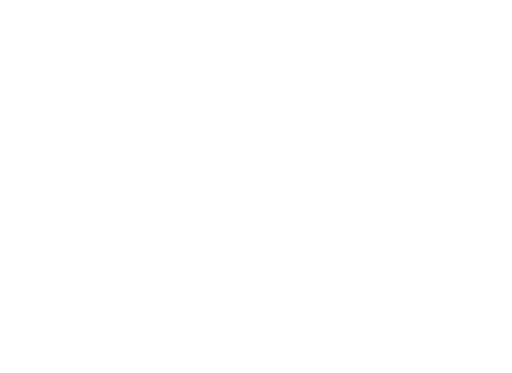
t = 0.00 s
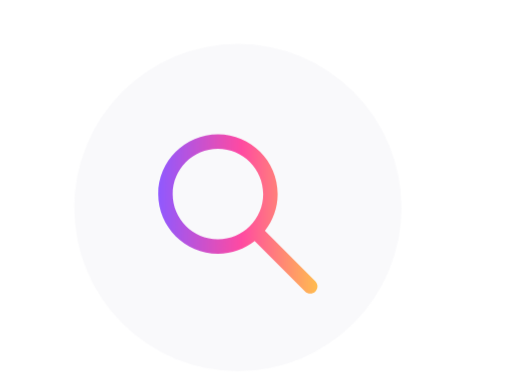
t = 0.60 s
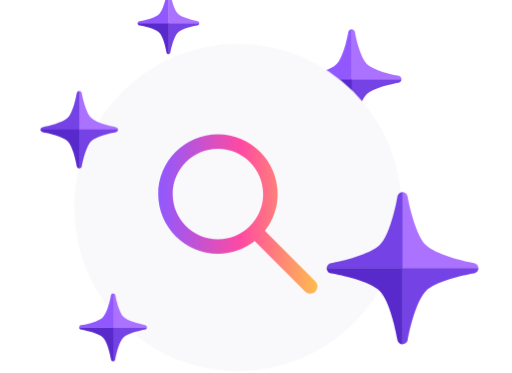
t = 1.20 s
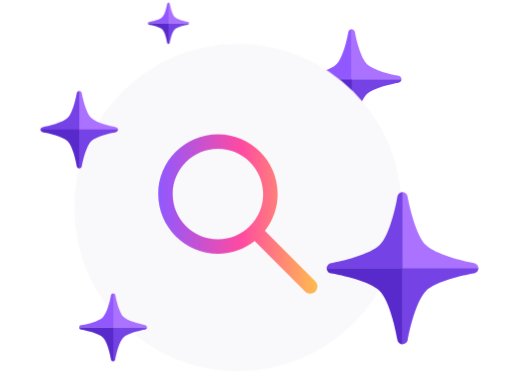
t = 1.73 s
t = 2.58 s: frame unchanged from t = 1.73 s, image omitted
t = 3.00 s: frame unchanged from t = 1.73 s, image omitted

The animated SVG that drew these frames (rendered in a browser with its animation timeline set to each time). Animation: 13 CSS @keyframes rules; one cycle of 3.00 s.

<!-- This Source Code Form is subject to the terms of the Mozilla Public↩
   - License, v. 2.0. If a copy of the MPL was not distributed with this↩
   - file, You can obtain one at https://mozilla.org/MPL/2.0/. -->
<svg id="euVYRfkX9lv1" xmlns="http://www.w3.org/2000/svg" xmlns:xlink="http://www.w3.org/1999/xlink" viewBox="0 0 158 115" shape-rendering="geometricPrecision" text-rendering="geometricPrecision"><style><![CDATA[#euVYRfkX9lv2_ts {animation: euVYRfkX9lv2_ts__ts 3000ms linear 1 normal forwards}@keyframes euVYRfkX9lv2_ts__ts { 0% {transform: translate(108.455776px,24.44152px) scale(0.213297,0.213297)} 26.666667% {transform: translate(108.455776px,24.44152px) scale(0.213297,0.213297)} 36.666667% {transform: translate(108.455776px,24.44152px) scale(1.48127,1.48127)} 40% {transform: translate(108.455776px,24.44152px) scale(1,1)} 100% {transform: translate(108.455776px,24.44152px) scale(1,1)}} #euVYRfkX9lv2 {animation: euVYRfkX9lv2_c_o 3000ms linear 1 normal forwards}@keyframes euVYRfkX9lv2_c_o { 0% {opacity: 0} 26.666667% {opacity: 0} 36.666667% {opacity: 1} 100% {opacity: 1}} #euVYRfkX9lv7_ts {animation: euVYRfkX9lv7_ts__ts 3000ms linear 1 normal forwards}@keyframes euVYRfkX9lv7_ts__ts { 0% {transform: translate(73.398804px,63.9893px) scale(0.388396,0.388396);animation-timing-function: cubic-bezier(0,0,0.13,1.06)} 13.333333% {transform: translate(73.398804px,63.9893px) scale(1,1)} 100% {transform: translate(73.398804px,63.9893px) scale(1,1)}} #euVYRfkX9lv7 {animation: euVYRfkX9lv7_c_o 3000ms linear 1 normal forwards}@keyframes euVYRfkX9lv7_c_o { 0% {opacity: 0;animation-timing-function: cubic-bezier(0.175,0.885,0.32,1.275)} 13.333333% {opacity: 1} 100% {opacity: 1}} #euVYRfkX9lv8 {animation: euVYRfkX9lv8_c_o 3000ms linear 1 normal forwards}@keyframes euVYRfkX9lv8_c_o { 0% {opacity: 0} 10% {opacity: 0;animation-timing-function: cubic-bezier(0,0,0.215,0.965)} 17.333333% {opacity: 1} 100% {opacity: 1}} #euVYRfkX9lv9_ts {animation: euVYRfkX9lv9_ts__ts 3000ms linear 1 normal forwards}@keyframes euVYRfkX9lv9_ts__ts { 0% {transform: translate(124.240119px,82.760579px) scale(0.294172,0.294172)} 20% {transform: translate(124.240119px,82.760579px) scale(0.294172,0.294172)} 26.666667% {transform: translate(124.240119px,82.760579px) scale(0.992195,0.992195)} 30% {transform: translate(124.240119px,82.760579px) scale(0.886381,0.886381)} 100% {transform: translate(124.240119px,82.760579px) scale(0.886381,0.886381)}} #euVYRfkX9lv9 {animation: euVYRfkX9lv9_c_o 3000ms linear 1 normal forwards}@keyframes euVYRfkX9lv9_c_o { 0% {opacity: 0} 20% {opacity: 0} 26.666667% {opacity: 1} 100% {opacity: 1}} #euVYRfkX9lv14_ts {animation: euVYRfkX9lv14_ts__ts 3000ms linear 1 normal forwards}@keyframes euVYRfkX9lv14_ts__ts { 0% {transform: translate(51.975758px,7.136011px) scale(0.497406,0.497406)} 33.333333% {transform: translate(51.975758px,7.136011px) scale(0.497406,0.497406)} 40% {transform: translate(51.975758px,7.136011px) scale(1.502097,1.502097)} 43.333333% {transform: translate(51.975758px,7.136011px) scale(1,1)} 100% {transform: translate(51.975758px,7.136011px) scale(1,1)}} #euVYRfkX9lv14 {animation: euVYRfkX9lv14_c_o 3000ms linear 1 normal forwards}@keyframes euVYRfkX9lv14_c_o { 0% {opacity: 0} 33.333333% {opacity: 0} 40% {opacity: 1} 100% {opacity: 1}} #euVYRfkX9lv19_ts {animation: euVYRfkX9lv19_ts__ts 3000ms linear 1 normal forwards}@keyframes euVYRfkX9lv19_ts__ts { 0% {transform: translate(34.889669px,100.965903px) scale(0.298535,0.298535)} 30% {transform: translate(34.889669px,100.965903px) scale(0.298535,0.298535)} 36.666667% {transform: translate(34.889669px,100.965903px) scale(1.70464,1.70464)} 40% {transform: translate(34.889669px,100.965903px) scale(1,1)} 100% {transform: translate(34.889669px,100.965903px) scale(1,1)}} #euVYRfkX9lv19 {animation: euVYRfkX9lv19_c_o 3000ms linear 1 normal forwards}@keyframes euVYRfkX9lv19_c_o { 0% {opacity: 0} 30% {opacity: 0} 36.666667% {opacity: 1} 100% {opacity: 1}} #euVYRfkX9lv24_ts {animation: euVYRfkX9lv24_ts__ts 3000ms linear 1 normal forwards}@keyframes euVYRfkX9lv24_ts__ts { 0% {transform: translate(24.455157px,39.9597px) scale(0.418717,0.418717)} 26.666667% {transform: translate(24.455157px,39.9597px) scale(0.418717,0.418717)} 33.333333% {transform: translate(24.455157px,39.9597px) scale(1,1)} 36.666667% {transform: translate(24.455157px,39.9597px) scale(0.804029,0.804029)} 100% {transform: translate(24.455157px,39.9597px) scale(0.804029,0.804029)}} #euVYRfkX9lv24 {animation: euVYRfkX9lv24_c_o 3000ms linear 1 normal forwards}@keyframes euVYRfkX9lv24_c_o { 0% {opacity: 0} 26.666667% {opacity: 0} 33.333333% {opacity: 1} 100% {opacity: 1}}]]></style><defs><linearGradient id="euVYRfkX9lv8-fill" x1="51.9754" y1="41.4658" x2="100.975" y2="41.4658" spreadMethod="pad" gradientUnits="userSpaceOnUse" gradientTransform="matrix(1 0 0 1 0 0)"><stop id="euVYRfkX9lv8-fill-0" offset="0%" stop-color="rgb(144,89,255)"/><stop id="euVYRfkX9lv8-fill-1" offset="52.0833%" stop-color="rgb(255,74,162)"/><stop id="euVYRfkX9lv8-fill-2" offset="100%" stop-color="rgb(255,189,79)"/></linearGradient></defs><g id="euVYRfkX9lv2_ts" transform="translate(108.455776,24.44152) scale(0.213297,0.213297)"><g id="euVYRfkX9lv2" transform="translate(-105.444679,-24.474966)" opacity="0"><path id="euVYRfkX9lv3" d="M120.886,24.4352C120.885,24.1852,120.798,23.9433,120.639,23.7507C120.479,23.558,120.258,23.4268,120.013,23.3792C117.928,23.0168,112.136,21.6535,110.178,19.6977C108.223,17.7418,106.859,11.9768,106.5,9.8665C106.452,9.62121,106.32,9.40009,106.128,9.24045C105.936,9.0808,105.694,8.99243,105.444,8.99023L105.444,24.4352L120.886,24.4352Z" transform="matrix(1 0 0 1 0.0017 0)" fill="rgb(171,113,255)" stroke="none" stroke-width="1"/><path id="euVYRfkX9lv4" d="M105.525,8.99023C105.27,8.99295,105.025,9.0852,104.831,9.25084C104.637,9.41649,104.507,9.645,104.465,9.89644C104.128,11.9657,102.834,17.6552,100.868,19.7528C98.9015,21.8489,93.1081,23.0893,90.8827,23.4549C90.6355,23.5018,90.4123,23.6333,90.2516,23.8269C90.0908,24.0204,90.0025,24.2639,90.0017,24.5156L105.525,24.5156L105.525,8.99023Z" fill="rgb(145,88,255)" stroke="none" stroke-width="1"/><path id="euVYRfkX9lv5" d="M105.347,24.4375L105.347,39.9597C105.598,39.9582,105.841,39.8698,106.035,39.7095C106.228,39.5492,106.36,39.3269,106.409,39.0802C106.77,36.9605,108.139,31.0583,110.106,29.0946C112.075,27.1262,117.87,25.8323,119.966,25.4966C120.217,25.4547,120.445,25.3255,120.611,25.1318C120.776,24.9381,120.868,24.6922,120.87,24.4375L105.347,24.4375Z" transform="matrix(1 0 0 1 0.0017 0)" fill="rgb(117,66,229)" stroke="none" stroke-width="1"/><path id="euVYRfkX9lv6" d="M90,24.4375C89.9977,24.6935,90.0883,24.9417,90.2549,25.1362C90.4215,25.3306,90.6529,25.4581,90.9063,25.495C93.0024,25.8323,98.8998,27.1262,100.867,29.093C102.832,31.0583,104.126,36.8549,104.462,39.0519C104.54,39.5783,104.993,39.9644,105.524,39.9581L105.524,24.4375L90,24.4375Z" transform="matrix(1 0 0 1 0.0017 0)" fill="rgb(89,42,203)" stroke="none" stroke-width="1"/></g></g><g id="euVYRfkX9lv7_ts" transform="translate(73.398804,63.9893) scale(0.388396,0.388396)"><circle id="euVYRfkX9lv7" r="50.5" transform="translate(-0.000004,0)" opacity="0" fill="rgb(249,249,251)" stroke="none" stroke-width="1"/></g><path id="euVYRfkX9lv8" d="M70.3502,73.7613C62.6751,73.7613,56.4299,67.516,56.4299,59.8408C56.4299,52.1656,62.6751,45.9204,70.3502,45.9204C78.0253,45.9204,84.2705,52.1656,84.2705,59.8408C84.2705,67.516,78.0253,73.7613,70.3502,73.7613ZM100.322,86.6639L84.8051,71.1465C87.2528,68.0238,88.725,64.106,88.725,59.8408C88.725,49.709,80.482,41.4658,70.3502,41.4658C60.2185,41.4658,51.9754,49.709,51.9754,59.8408C51.9754,69.9727,60.2185,78.2158,70.3502,78.2158C74.6154,78.2158,78.5354,76.7414,81.6557,74.2958L97.173,89.8132C97.6073,90.2476,98.1775,90.4658,98.7476,90.4658C99.3178,90.4658,99.888,90.2476,100.322,89.8132C101.193,88.9424,101.193,87.5347,100.322,86.6639Z" transform="matrix(1.003058 0 0 1.003058 -3.310375 -0.201723)" opacity="0" clip-rule="evenodd" fill="url(#euVYRfkX9lv8-fill)" fill-rule="evenodd" stroke="none" stroke-width="1"/><g id="euVYRfkX9lv9_ts" transform="translate(124.240119,82.760579) scale(0.294172,0.294172)"><g id="euVYRfkX9lv9" transform="translate(-131.449,-77.976597)" opacity="0"><path id="euVYRfkX9lv10" d="M157.809,77.9766C157.816,77.5423,157.667,77.1198,157.39,76.7854C157.113,76.4509,156.725,76.2267,156.297,76.153C152.758,75.5333,142.84,73.1814,139.486,69.8275C136.131,66.4713,133.798,56.5153,133.158,52.9786C133.084,52.5508,132.86,52.1634,132.526,51.8862C132.192,51.6089,131.77,51.4599,131.336,51.466L131.336,77.9766L157.809,77.9766Z" fill="rgb(171,113,255)" stroke="none" stroke-width="1"/><path id="euVYRfkX9lv11" d="M131.449,51.4689C131.011,51.4628,130.585,51.6144,130.25,51.8959C129.914,52.1775,129.691,52.5703,129.622,53.0027C129.038,56.5439,126.829,66.4753,123.489,69.8159C120.146,73.1565,110.142,75.5117,106.492,76.1872C106.063,76.2612,105.675,76.4857,105.397,76.8204C105.119,77.1551,104.97,77.578,104.976,78.013L131.449,78.013L131.449,51.4689Z" fill="rgb(117,66,229)" stroke="none" stroke-width="1"/><path id="euVYRfkX9lv12" d="M131.372,77.9379L131.372,104.375C131.807,104.381,132.229,104.232,132.563,103.955C132.897,103.677,133.121,103.289,133.195,102.861C133.816,99.2152,136.186,89.2247,139.521,85.8686C142.859,82.5146,152.777,80.3087,156.315,79.7425C157.206,79.5976,157.857,78.8218,157.845,77.9189L131.372,77.9189L131.372,77.9379Z" fill="rgb(117,66,229)" stroke="none" stroke-width="1"/><path id="euVYRfkX9lv13" d="M104.976,77.9346C104.97,78.3695,105.119,78.7924,105.397,79.1271C105.675,79.4618,106.063,79.6863,106.492,79.7603C110.142,80.3266,120.128,82.5536,123.489,85.8942C126.847,89.2348,128.964,99.2944,129.621,102.889C129.691,103.322,129.914,103.715,130.249,103.996C130.585,104.278,131.01,104.43,131.448,104.424L131.448,77.9346L104.976,77.9346Z" fill="rgb(89,42,203)" stroke="none" stroke-width="1"/></g></g><g id="euVYRfkX9lv14_ts" transform="translate(51.975758,7.136011) scale(0.497406,0.497406)"><g id="euVYRfkX9lv14" transform="translate(-56.45055,-7.273211)" opacity="0"><path id="euVYRfkX9lv15" d="M62.7863,7.25688C62.7861,7.15433,62.7502,7.05505,62.6849,6.97603C62.6195,6.897,62.5288,6.84313,62.4281,6.82364C61.5726,6.67491,59.1962,6.11558,58.3931,5.31312C57.5907,4.51065,57.0313,2.14528,56.8839,1.27945C56.8641,1.17881,56.8102,1.08808,56.7313,1.02258C56.6523,0.957082,56.5532,0.920822,56.4507,0.919922L56.4507,7.25688L62.7863,7.25688Z" fill="rgb(171,113,255)" stroke="none" stroke-width="1"/><path id="euVYRfkX9lv16" d="M56.4841,0.919922C56.3794,0.921037,56.2785,0.958884,56.199,1.02685C56.1194,1.09481,56.0663,1.18857,56.0489,1.29173C55.9105,2.14076,55.3796,4.47508,54.5733,5.33575C53.7663,6.19576,51.3893,6.70466,50.4762,6.85468C50.3748,6.87391,50.2832,6.92787,50.2173,7.00729C50.1513,7.08671,50.1151,7.18662,50.1148,7.28986L56.4841,7.28986L56.4841,0.919922Z" fill="rgb(145,88,255)" stroke="none" stroke-width="1"/><path id="euVYRfkX9lv17" d="M56.4107,7.25781L56.4107,13.6265C56.5138,13.6258,56.6135,13.5896,56.693,13.5238C56.7724,13.4581,56.8267,13.3668,56.8465,13.2656C56.9946,12.3959,57.5565,9.9743,58.3635,9.1686C59.1711,8.36096,61.5488,7.83008,62.4088,7.69235C62.5119,7.67516,62.6056,7.62216,62.6735,7.54268C62.7414,7.46321,62.7791,7.36233,62.78,7.25781L56.4107,7.25781Z" fill="rgb(117,66,229)" stroke="none" stroke-width="1"/><path id="euVYRfkX9lv18" d="M50.1141,7.25781C50.1131,7.36286,50.1503,7.46469,50.2187,7.54446C50.287,7.62424,50.382,7.67654,50.4859,7.6917C51.3459,7.83008,53.7656,8.36096,54.5726,9.16795C55.3789,9.9743,55.9098,12.3526,56.0476,13.254C56.0799,13.47,56.2655,13.6284,56.4834,13.6258L56.4834,7.25781L50.1141,7.25781Z" fill="rgb(89,42,203)" stroke="none" stroke-width="1"/></g></g><g id="euVYRfkX9lv19_ts" transform="translate(34.889669,100.965903) scale(0.298535,0.298535)"><g id="euVYRfkX9lv19" transform="translate(-39.390301,-99.9659)" opacity="0"><path id="euVYRfkX9lv20" d="M49.8614,99.9389C49.861,99.7694,49.8018,99.6053,49.6938,99.4747C49.5858,99.3441,49.4358,99.2551,49.2694,99.2229C47.8555,98.9771,43.9281,98.0527,42.6008,96.7264C41.2746,95.4002,40.3502,91.491,40.1065,90.06C40.0738,89.8937,39.9847,89.7437,39.8543,89.6355C39.7238,89.5272,39.56,89.4673,39.3905,89.4658L39.3905,99.9389L49.8614,99.9389Z" fill="rgb(171,113,255)" stroke="none" stroke-width="1"/><path id="euVYRfkX9lv21" d="M39.4457,89.4658C39.2728,89.4677,39.106,89.5302,38.9746,89.6425C38.8431,89.7549,38.7553,89.9098,38.7265,90.0803C38.4978,91.4835,37.6204,95.3414,36.2878,96.7638C34.9541,98.1852,31.0256,99.0262,29.5166,99.2741C29.349,99.3059,29.1977,99.3951,29.0886,99.5264C28.9796,99.6576,28.9197,99.8227,28.9192,99.9934L39.4457,99.9934L39.4457,89.4658Z" fill="rgb(145,88,255)" stroke="none" stroke-width="1"/><path id="euVYRfkX9lv22" d="M39.3244,99.9404L39.3244,110.466C39.4949,110.465,39.6597,110.405,39.791,110.296C39.9223,110.188,40.0119,110.037,40.0447,109.87C40.2894,108.432,41.2181,104.43,42.5518,103.098C43.8866,101.764,47.8162,100.886,49.2375,100.659C49.4079,100.63,49.5628,100.543,49.675,100.411C49.7872,100.28,49.8495,100.113,49.8509,99.9404L39.3244,99.9404Z" fill="rgb(117,66,229)" stroke="none" stroke-width="1"/><path id="euVYRfkX9lv23" d="M28.9181,99.9404C28.9165,100.114,28.9779,100.282,29.0909,100.414C29.2039,100.546,29.3608,100.632,29.5326,100.658C30.9539,100.886,34.9529,101.764,36.2866,103.097C37.6193,104.43,38.4967,108.361,38.7243,109.85C38.7777,110.207,39.0844,110.469,39.4446,110.465L39.4446,99.9404L28.9181,99.9404Z" fill="rgb(89,42,203)" stroke="none" stroke-width="1"/></g></g><g id="euVYRfkX9lv24_ts" transform="translate(24.455157,39.9597) scale(0.418717,0.418717)"><g id="euVYRfkX9lv24" transform="translate(-15.024119,-41.337145)" opacity="0"><path id="euVYRfkX9lv25" d="M29.8933,41.3729C29.896,41.1298,29.8106,40.894,29.6529,40.709C29.4951,40.524,29.2758,40.4024,29.0354,40.3666C27.0422,40.0118,21.4518,38.6895,19.5705,36.7887C17.6891,34.888,16.3475,29.3341,15.9926,27.3238C15.957,27.0833,15.8355,26.8638,15.6505,26.7061C15.4654,26.5483,15.2295,26.463,14.9864,26.4659L14.9864,41.3729L29.8933,41.3729Z" fill="rgb(171,113,255)" stroke="none" stroke-width="1"/><path id="euVYRfkX9lv26" d="M15.0596,26.4668C14.8179,26.468,14.5843,26.5548,14.4005,26.7119C14.2167,26.869,14.0945,27.0861,14.0556,27.3248C13.7179,29.3179,12.4709,34.9072,10.5885,36.7896C8.70712,38.671,3.02431,40.0127,1.0129,40.3675C0.772374,40.4031,0.552898,40.5247,0.395144,40.7097C0.23739,40.8947,0.152054,41.1306,0.154948,41.3738L15.0596,41.3738L15.0596,26.4668Z" fill="rgb(117,66,229)" stroke="none" stroke-width="1"/><path id="euVYRfkX9lv27" d="M14.9864,41.3037L14.9864,56.2084C15.2294,56.2111,15.4652,56.1256,15.6502,55.9679C15.8352,55.8102,15.9568,55.5909,15.9926,55.3505C16.3475,53.3379,17.6891,47.6562,19.5705,45.7737C21.4518,43.8924,27.024,42.6454,29.0354,42.3077C29.2739,42.2686,29.4909,42.1464,29.648,41.9626C29.805,41.7789,29.8919,41.5454,29.8933,41.3037L14.9864,41.3037Z" fill="rgb(117,66,229)" stroke="none" stroke-width="1"/><path id="euVYRfkX9lv28" d="M0.154877,41.3037C0.156279,41.5454,0.243199,41.7789,0.400235,41.9626C0.557272,42.1464,0.774287,42.2686,1.01283,42.3077C3.04249,42.6454,8.70705,43.8924,10.5884,45.7737C12.4709,47.6562,13.7179,53.3197,14.0556,55.3505C14.1354,55.8445,14.561,56.205,15.0596,56.2084L15.0596,41.3037L0.154877,41.3037Z" fill="rgb(89,42,203)" stroke="none" stroke-width="1"/></g></g></svg>
